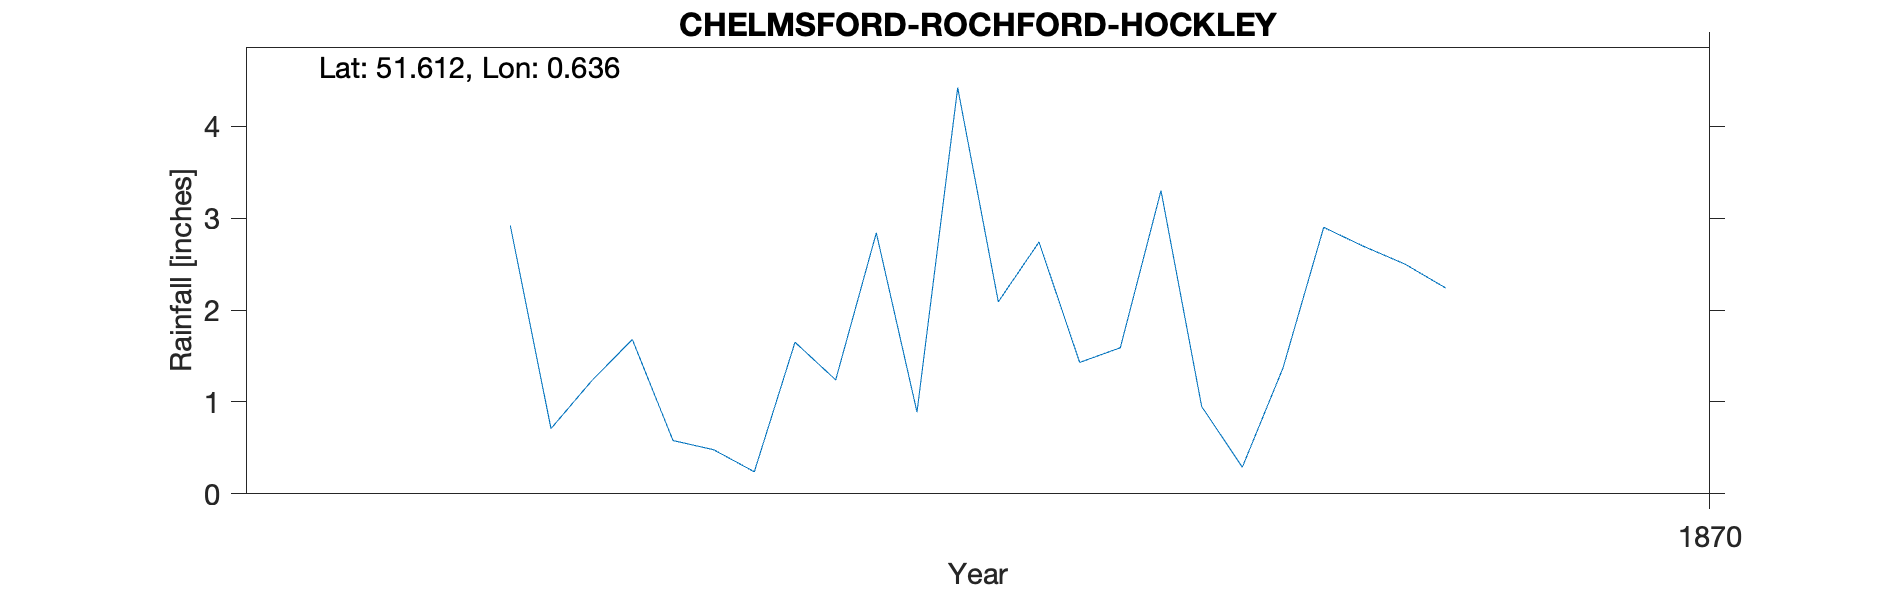

Values plotted in this chart, from the file beside it:
CHELMSFORD-ROCHFORD-HOCKLEY, , , , , , , , , , 
Grid ref, TQ826936, Long, 0.6358, Lat, 51.61, Elevation, 97, ft, , 
Station no, RR8726, , , , , , , , , 
, 1860, 1861, 1862, 1863, 1864, 1865, 1866, 1867, 1868, 1869
January, , , , , , , , , 2.92, 2.09
February, , , , , , , , , 0.71, 2.74
March, , , , , , , , , 1.23, 1.43
April, , , , , , , , , 1.68, 1.59
May, , , , , , , , , 0.58, 3.3
June, , , , , , , , , 0.48, 0.95
July, , , , , , , , , 0.24, 0.29
August, , , , , , , , , 1.65, 1.37
September, , , , , , , , , 1.24, 2.9
October, , , , , , , , , 2.84, 2.69
November, , , , , , , , , 0.89, 2.5
December, , , , , , , , , 4.42, 2.24
Total, , , , , , , , , 18.88, 24.09
